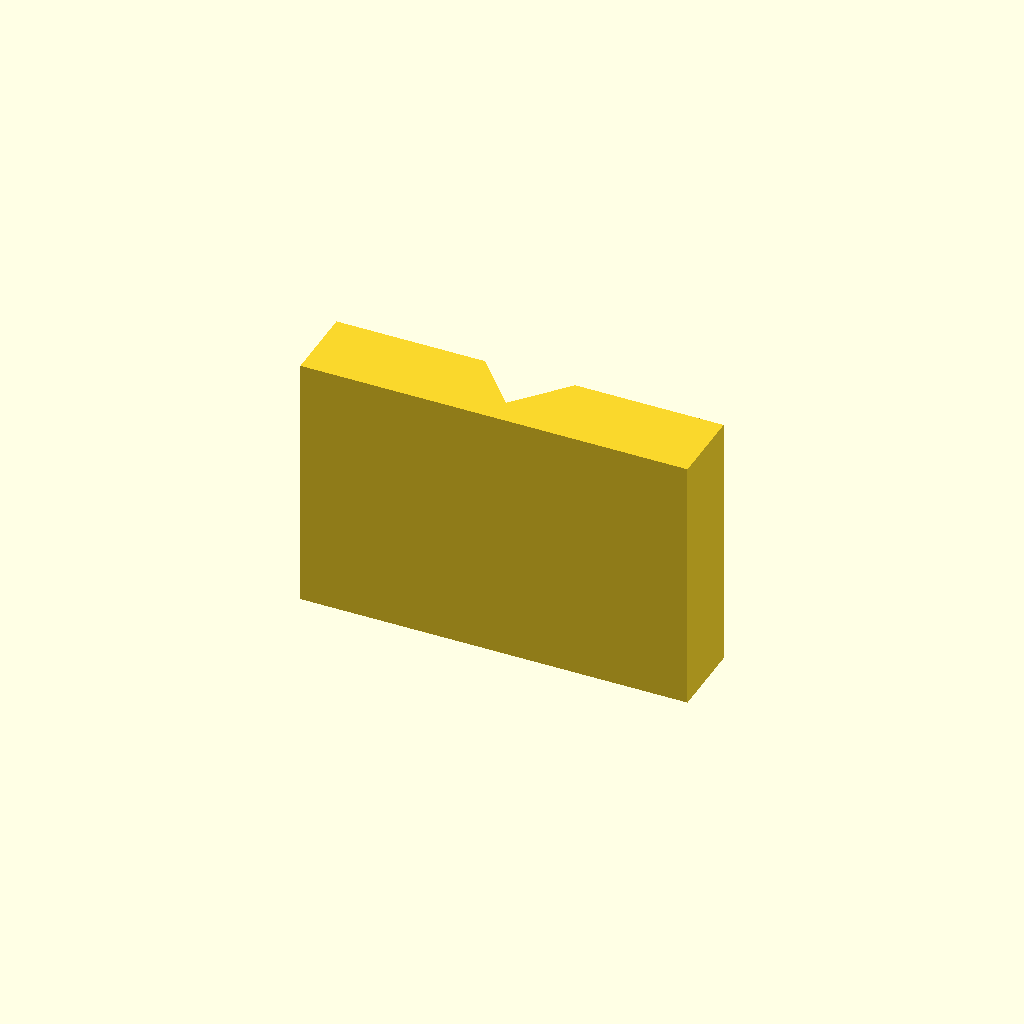
Cell 1: rendered with the file's own defaults.
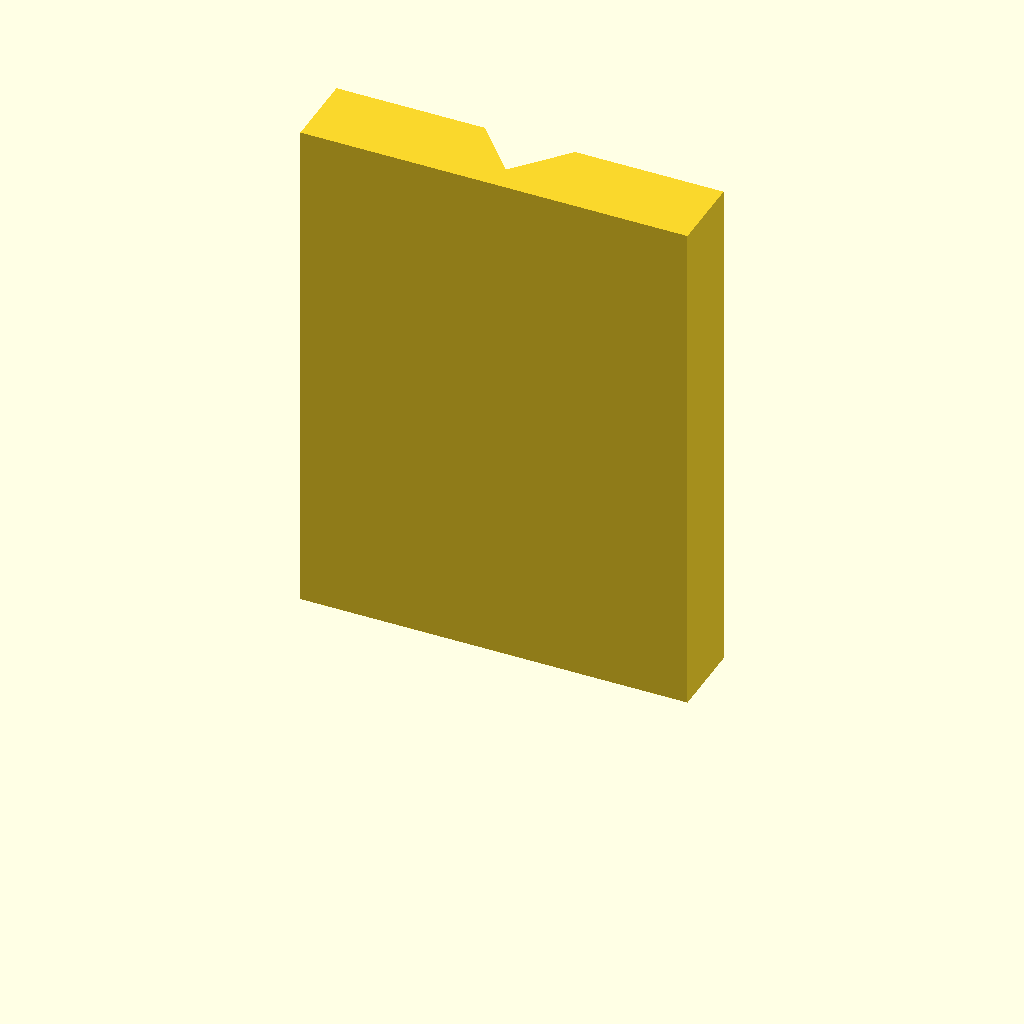
Cell 2 — plate_t set to 80, the other parameters unchanged.
One fixed orthographic camera (rotation 55°, 0°, 25°; colour scheme Cornfield) for every cell.
The OpenSCAD source (optional_data/data/sketch2/vguides/part_0220.scad):
$fn = 32;

// ----------------------------------------------------------------------
// V guide rail: vway, 60 mm wide
// ----------------------------------------------------------------------

// --- parameters (mm) ---
rail_w = 60;              // rail width, X
base_t = 12;              // base plate thickness
v_depth = 8;              // V feature depth / height
v_half_w = 7;             // half width of the V at the base face
plate_t = 40;             // rail length, Z (the extrusion height)
fit_tol = 0.1;            // declared fit tolerance (prompt contract)
free_tol = 0.5;           // declared free tolerance (prompt contract)

profile = [[0, 0], [60, 0], [60, 12], [37, 12], [30, 4], [23, 12], [0, 12]];  // primary outline, 7 points, counter clockwise

// --- the one profile operation ---
linear_extrude(height = plate_t) polygon(points = profile);
Customizer parameters (derived from the source; name, type, default, range or options):
rail_w: number, default 60
base_t: number, default 12
v_depth: number, default 8
v_half_w: number, default 7
plate_t: number, default 40
fit_tol: number, default 0.1
free_tol: number, default 0.5
